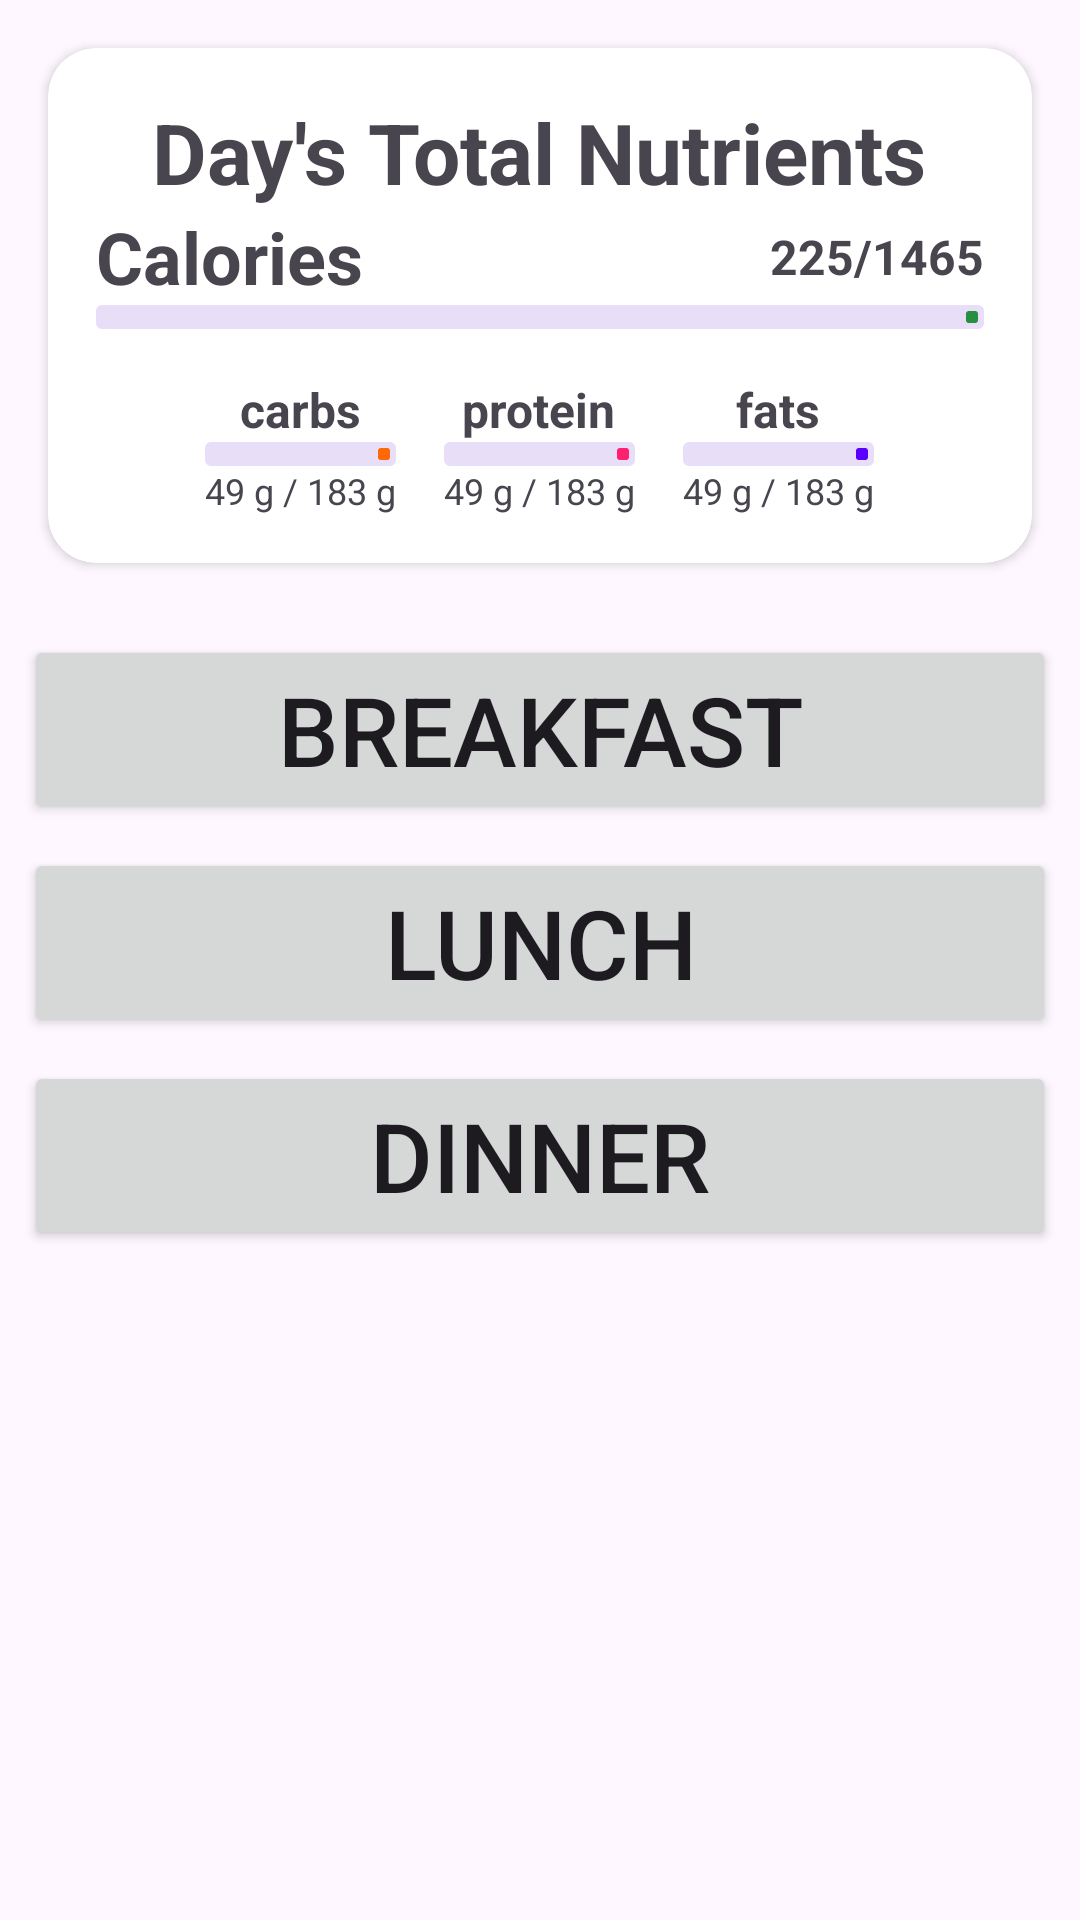

Layout XML and referenced resources for this Android screen:
<!-- AndroidManifest.xml: application theme Theme.HealthFriend -->
<!-- res/layout/activity_meals.xml -->
<?xml version="1.0" encoding="utf-8"?>
<LinearLayout xmlns:android="http://schemas.android.com/apk/res/android"
    xmlns:app="http://schemas.android.com/apk/res-auto"
    xmlns:tools="http://schemas.android.com/tools"
    android:layout_width="match_parent"
    android:layout_height="match_parent"
    android:orientation="vertical"
    tools:context=".DoctorScreens.MealsActivity">

    <androidx.cardview.widget.CardView
        android:layout_width="match_parent"
        android:layout_height="wrap_content"
        android:layout_margin="16dp"
        android:elevation="16dp"
        app:cardCornerRadius="16dp">


        <LinearLayout
            android:layout_width="match_parent"
            android:layout_height="match_parent"
            android:orientation="vertical"
            android:padding="16dp">
            <TextView
                android:layout_width="wrap_content"
                android:layout_height="wrap_content"
                android:text="Day's Total Nutrients"
                android:layout_gravity="center"
                android:textStyle="bold"
                android:textSize="28sp"/>

            <RelativeLayout
                android:layout_width="match_parent"
                android:layout_height="wrap_content"
                android:layout_gravity="center_vertical">

                <TextView
                    android:layout_width="wrap_content"
                    android:layout_height="wrap_content"
                    android:layout_alignParentStart="true"
                    android:layout_centerVertical="true"
                    android:text="Calories"
                    android:textSize="24sp"
                    android:textStyle="bold" />

                <TextView
                    android:id="@+id/doctor_textview_calories_progress"
                    android:layout_width="wrap_content"
                    android:layout_height="wrap_content"
                    android:layout_alignParentEnd="true"
                    android:layout_centerVertical="true"
                    android:text="225/1465"
                    android:textSize="16sp"
                    android:textStyle="bold" />
            </RelativeLayout>

            <com.google.android.material.progressindicator.LinearProgressIndicator
                android:id="@+id/doctor_calories_progressbar"
                android:layout_width="match_parent"
                android:layout_height="34dp"
                app:indicatorColor="@color/dark_green"
                app:trackThickness="8dp" />

            <LinearLayout
                android:layout_width="match_parent"
                android:layout_height="wrap_content"
                android:layout_marginTop="16dp"
                android:gravity="center_horizontal"
                android:orientation="horizontal">

                <LinearLayout
                    android:layout_width="wrap_content"
                    android:layout_height="wrap_content"
                    android:gravity="center"
                    android:orientation="vertical">

                    <TextView
                        android:layout_width="wrap_content"
                        android:layout_height="wrap_content"
                        android:text="carbs"
                        android:textSize="16sp"
                        android:textStyle="bold" />

                    <com.google.android.material.progressindicator.LinearProgressIndicator
                        android:id="@+id/doctor_carbs_progressbar"
                        android:layout_width="match_parent"
                        android:layout_height="34dp"
                        android:progress="45"
                        app:indicatorColor="@color/orange_carbs"
                        app:trackThickness="8dp" />

                    <TextView
                        android:id="@+id/doctor_textview_carbs_progress"
                        android:layout_width="wrap_content"
                        android:layout_height="wrap_content"
                        android:text="49 g / 183 g"
                        android:textSize="12sp" />

                </LinearLayout>

                <LinearLayout
                    android:layout_width="wrap_content"
                    android:layout_height="wrap_content"
                    android:layout_marginStart="16dp"
                    android:gravity="center"
                    android:orientation="vertical">

                    <TextView
                        android:layout_width="wrap_content"
                        android:layout_height="wrap_content"
                        android:text="protein"
                        android:textSize="16sp"
                        android:textStyle="bold" />

                    <com.google.android.material.progressindicator.LinearProgressIndicator
                        android:id="@+id/doctor_proteins_progressbar"
                        android:layout_width="match_parent"
                        android:layout_height="34dp"
                        android:progress="20"
                        app:indicatorColor="@color/pink_protein"
                        app:trackThickness="8dp" />

                    <TextView
                        android:id="@+id/doctor_textview_proteins_progress"
                        android:layout_width="wrap_content"
                        android:layout_height="wrap_content"
                        android:text="49 g / 183 g"
                        android:textSize="12sp" />

                </LinearLayout>

                <LinearLayout
                    android:layout_width="wrap_content"
                    android:layout_height="wrap_content"
                    android:layout_marginStart="16dp"
                    android:gravity="center"
                    android:orientation="vertical">

                    <TextView
                        android:layout_width="wrap_content"
                        android:layout_height="wrap_content"
                        android:text="fats"
                        android:textSize="16sp"
                        android:textStyle="bold" />

                    <com.google.android.material.progressindicator.LinearProgressIndicator
                        android:id="@+id/doctor_fats_progressbar"
                        android:layout_width="match_parent"
                        android:layout_height="34dp"
                        android:progress="65"
                        app:indicatorColor="@color/purple_fats"
                        app:trackThickness="8dp" />

                    <TextView
                        android:id="@+id/doctor_textview_fats_progress"
                        android:layout_width="wrap_content"
                        android:layout_height="wrap_content"
                        android:text="49 g / 183 g"
                        android:textSize="12sp" />

                </LinearLayout>

            </LinearLayout>


        </LinearLayout>


    </androidx.cardview.widget.CardView>


    <FrameLayout
        android:id="@+id/containn"
        android:layout_width="match_parent"
        android:layout_height="0dp"
        android:layout_weight="1">

        <LinearLayout
            android:layout_width="match_parent"
            android:layout_height="match_parent"
            android:orientation="vertical">

            <Button
                android:id="@+id/breakfastButton"
                android:layout_width="match_parent"
                android:layout_height="wrap_content"
                android:layout_marginStart="8dp"
                android:layout_marginTop="8dp"
                android:layout_marginEnd="8dp"
                android:text="BreakFast"
                android:textSize="32sp" />
            <Button
                android:id="@+id/lunchButton"
                android:layout_width="match_parent"
                android:layout_height="wrap_content"
                android:layout_marginStart="8dp"
                android:layout_marginTop="8dp"
                android:layout_marginEnd="8dp"
                android:text="Lunch"
                android:textSize="32sp" />
            <Button
                android:id="@+id/dinnerButton"
                android:layout_width="match_parent"
                android:layout_height="wrap_content"
                android:layout_marginStart="8dp"
                android:layout_marginTop="8dp"
                android:layout_marginEnd="8dp"
                android:text="Dinner"
                android:textSize="32sp" />


        </LinearLayout>
    </FrameLayout>

</LinearLayout>
<!-- resources referenced by this layout -->
<resources>
  <color name="dark_green">#278F42</color>
  <color name="orange_carbs">#ff6905</color>
  <color name="pink_protein">#FF216F</color>
  <color name="purple_fats">#5900FF</color>
  <style name="Theme.HealthFriend" parent="Base.Theme.HealthFriend" />
  <style name="Base.Theme.HealthFriend" parent="Theme.Material3.DayNight.NoActionBar">
          
          
      </style>
</resources>
